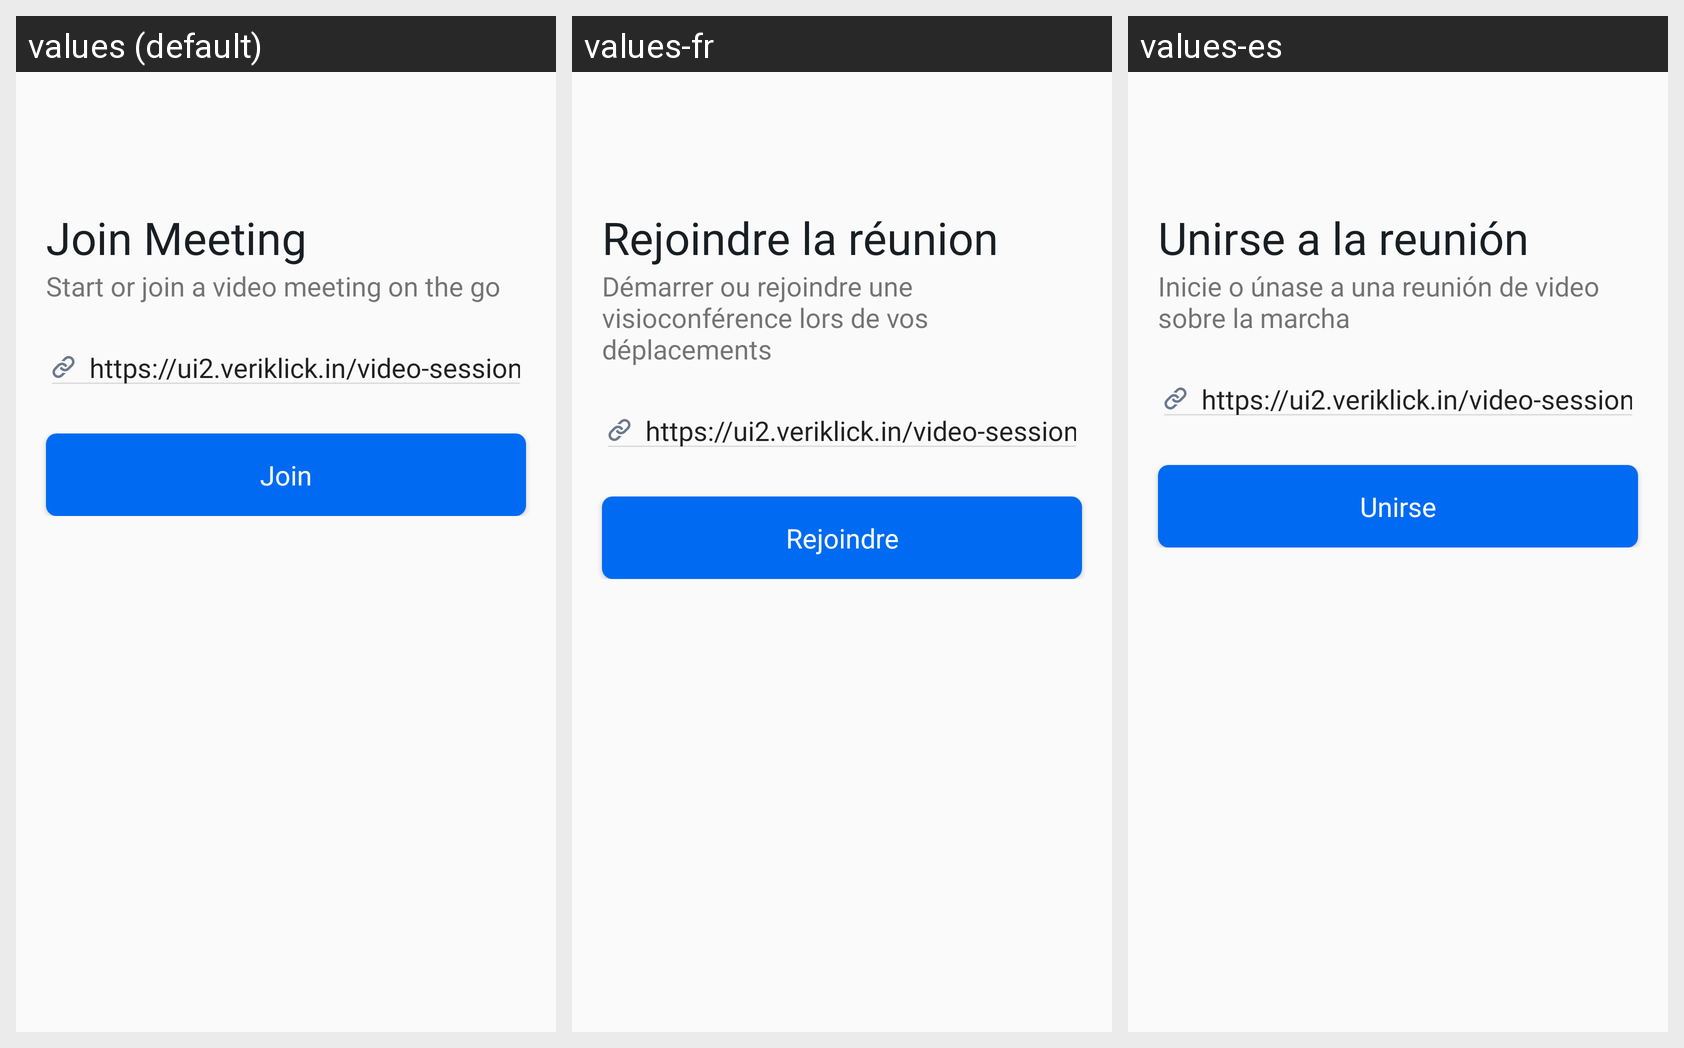

This grid shows one Android layout under several languages. Give, for every string resource on the screen, its name, the default text and each shown locale's text.
Android screen res/layout/activity_join_meeting.xml rendered under 3 locales, left to right: values (default), values-fr, values-es. Device: Nexus 5 (rendered at 1080×1920; each locale shown at half size, 540×960, under a caption strip naming it); theme Theme.VeriklickBase.
Strings drawn on this screen, with the default value and each locale's value (text and hints the layout hard-codes, and strings that could not be matched under every locale, appear in the picture but are not listed):

txt_join_meeting
  values: Join Meeting
  values-fr: Rejoindre la réunion
  values-es: Unirse a la reunión

txt_start_join_video_meeting_on_the_go
  values: Start or join a video meeting on the go
  values-fr: Démarrer ou rejoindre une visioconférence lors de vos déplacements
  values-es: Inicie o únase a una reunión de video sobre la marcha

txt_join
  values: Join
  values-fr: Rejoindre
  values-es: Unirse
